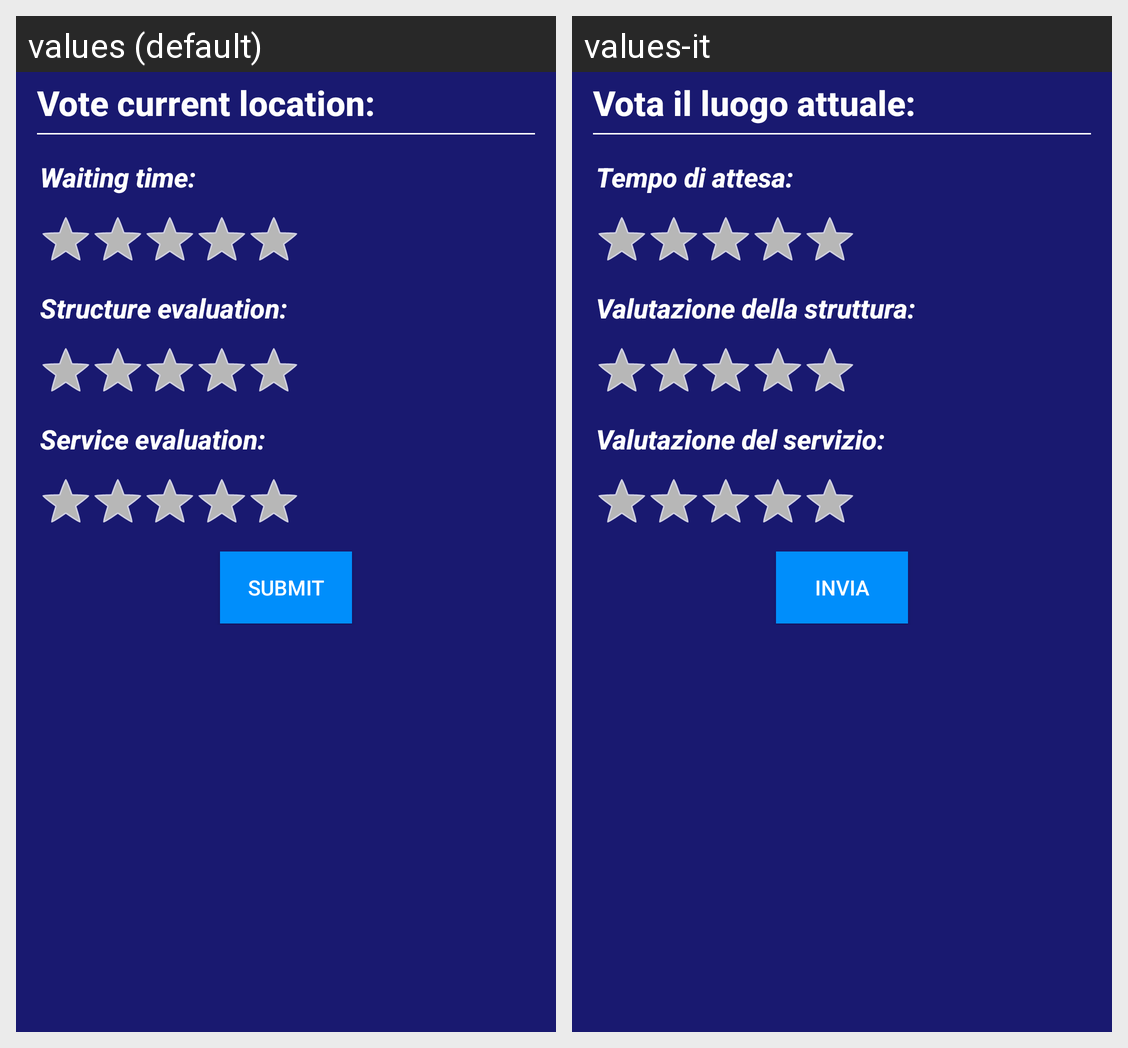

The same Android screen rendered under two of its app's locales, left to right. List the strings drawn on it with the default value and each locale's translation.
Android screen res/layout/dialog_vote_choice.xml rendered under 2 locales, left to right: values (default), values-it. Device: Nexus 5 (rendered at 1080×1920; each locale shown at half size, 540×960, under a caption strip naming it); theme AppTheme.
Strings drawn on this screen, with the default value and each locale's value (text and hints the layout hard-codes, and strings that could not be matched under every locale, appear in the picture but are not listed):

vote_current_location
  values: Vote current location:
  values-it: Vota il luogo attuale:

vote_waiting_voice
  values: Waiting time:
  values-it: Tempo di attesa:

vote_structure_voice
  values: Structure evaluation:
  values-it: Valutazione della struttura:

vote_service_voice
  values: Service evaluation:
  values-it: Valutazione del servizio:

submit_vote
  values: Submit
  values-it: Invia
